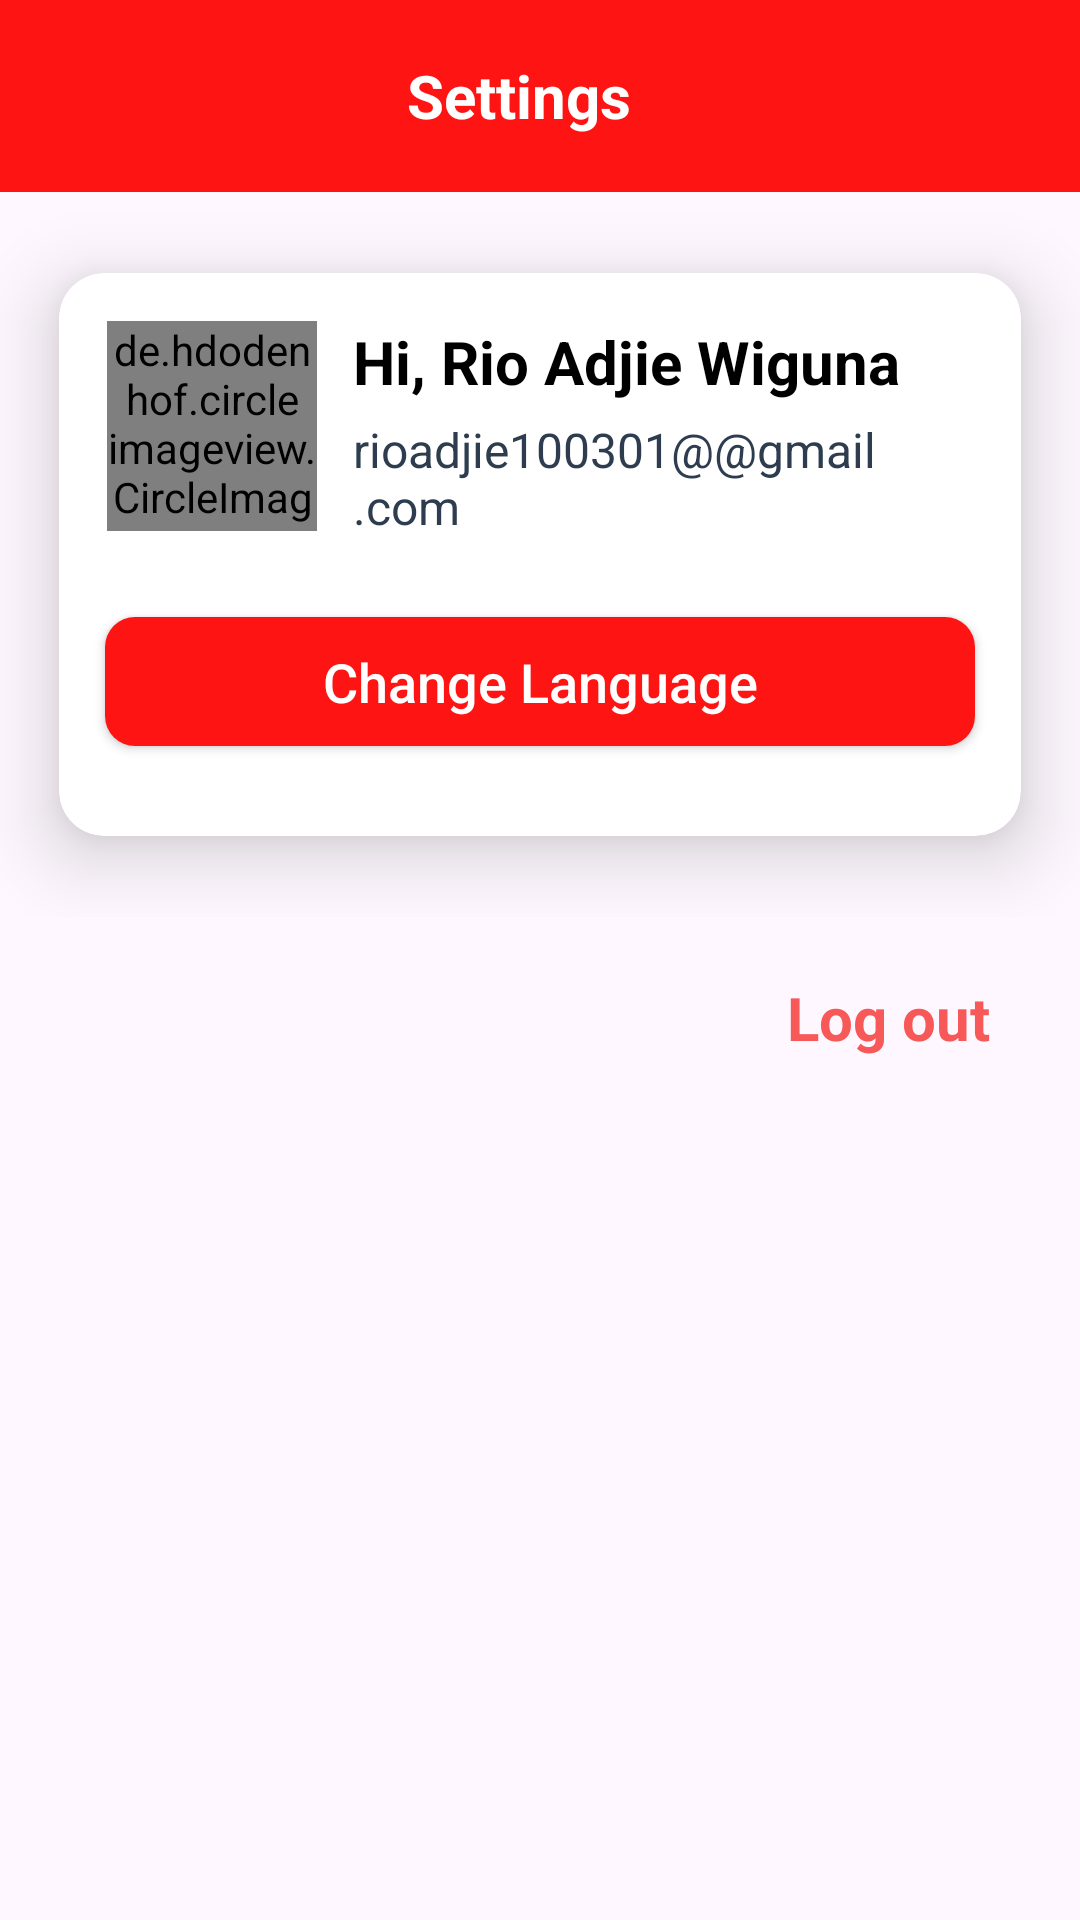

The Android layout XML behind this screen, and the referenced resources:
<!-- AndroidManifest.xml: application theme Theme.FinalSubmissionAndroidIntermediate -->
<!-- res/layout/activity_setting.xml -->
<?xml version="1.0" encoding="utf-8"?>
<androidx.constraintlayout.widget.ConstraintLayout
xmlns:android="http://schemas.android.com/apk/res/android"
xmlns:app="http://schemas.android.com/apk/res-auto"
xmlns:tools="http://schemas.android.com/tools"
android:layout_width="match_parent"
android:layout_height="match_parent"
tools:context=".ui.home.SettingActivity">

<androidx.appcompat.widget.Toolbar
    android:id="@+id/toolbar"
    android:layout_width="match_parent"
    android:layout_height="wrap_content"
    android:background="@color/red"
    android:minHeight="?attr/actionBarSize"
    android:theme="?attr/actionBarTheme"
    app:layout_constraintEnd_toEndOf="parent"
    app:layout_constraintStart_toStartOf="parent"
    app:layout_constraintTop_toTopOf="parent">


    <LinearLayout
        android:layout_width="match_parent"
        android:layout_height="wrap_content"
        android:orientation="horizontal"
        android:gravity="center_vertical"
        android:layout_gravity="center">

        <ImageView
            android:id="@+id/icon_back"
            android:layout_width="wrap_content"
            android:layout_height="wrap_content"
            android:src="@drawable/icon_back"
            android:contentDescription="@string/todo" />

        <TextView
            android:id="@+id/name"
            android:gravity="center"
            android:layout_width="0dp"
            android:layout_weight="1"
            android:layout_height="wrap_content"
            android:text="@string/setting"
            android:textColor="@color/white"
            android:textSize="20sp"
            android:layout_marginEnd="30dp"
            android:textStyle="bold" />


    </LinearLayout>





</androidx.appcompat.widget.Toolbar>


<LinearLayout
    android:id="@+id/linearLayout"
    android:layout_width="match_parent"
    android:layout_height="wrap_content"
    android:layout_below="@id/toolbar"
    android:orientation="vertical"
    app:layout_constraintTop_toBottomOf="@+id/toolbar">

    <include
        android:id="@+id/card_image"
        layout="@layout/card_account"
        android:layout_width="match_parent"
        android:layout_height="wrap_content" />
</LinearLayout>


<TextView
    android:id="@+id/tv_logout"
    android:layout_width="wrap_content"
    android:layout_height="wrap_content"
    android:layout_gravity="end"
    android:text="@string/log_outs"
    android:layout_marginEnd="30dp"
    android:layout_marginTop="20dp"
    android:textColor="#EDF64C4C"
    android:textSize="20sp"
    android:textStyle="bold"
    app:layout_constraintEnd_toEndOf="parent"
    app:layout_constraintTop_toBottomOf="@+id/linearLayout" />




</androidx.constraintlayout.widget.ConstraintLayout>
<!-- res/layout/card_account.xml (included above) -->
<androidx.cardview.widget.CardView app:cardCornerRadius="15dp"
    app:cardElevation="15dp"
    app:cardUseCompatPadding="true"
    card_view:cardCornerRadius="15dp"
    android:layout_width="match_parent"
    android:layout_height="wrap_content"
    xmlns:app="http://schemas.android.com/apk/res-auto"
    xmlns:android="http://schemas.android.com/apk/res/android"
    xmlns:card_view="http://schemas.android.com/tools">

        <LinearLayout
            android:orientation="vertical"
            android:layout_width="match_parent"
            android:layout_height="wrap_content">

            <LinearLayout
                android:orientation="horizontal"
                android:weightSum="3"
                android:gravity="start"
                android:layout_width="match_parent"
                android:layout_height="wrap_content"
                android:padding="16dp">

                <de.hdodenhof.circleimageview.CircleImageView
                    android:layout_width="70dp"
                    android:layout_height="70dp"
                    android:src="@drawable/my_pictures"
                    android:id="@+id/userImage"/>

                <LinearLayout
                    android:layout_width="match_parent"
                    android:layout_height="wrap_content"
                    android:orientation="vertical"
                    android:layout_marginStart="12dp">

                    <LinearLayout
                        android:layout_width="match_parent"
                        android:layout_height="wrap_content"
                        android:orientation="horizontal"
                        android:gravity="center_vertical">

                        <TextView
                            android:layout_width="wrap_content"
                            android:layout_height="wrap_content"
                            android:text="@string/hai"
                            android:textStyle="bold"
                            android:textSize="20sp"
                            android:textColor="@color/black" />

                        <TextView

                            android:layout_width="wrap_content"
                            android:layout_height="match_parent"
                            android:text="@string/my_name"
                            android:textStyle="bold"
                            android:textSize="20sp"
                            android:textColor="@color/black"
                            android:id="@+id/userName"
                            android:layout_marginStart="5dp"/>


                    </LinearLayout>

                    <TextView
                        android:layout_width="wrap_content"
                        android:layout_height="wrap_content"
                        android:layout_marginTop="5dp"
                        android:text="@string/my_email"
                        android:textColor="@color/navy"
                        android:textSize="16sp"
                        android:id="@+id/email_card"/>


                </LinearLayout>


            </LinearLayout>

            <Button
                android:id="@+id/botton_language"
                android:layout_width="290dp"
                android:layout_height="43dp"
                android:layout_gravity="center_horizontal"
                android:layout_marginTop="10dp"
                android:background="@drawable/shape_rectangel"
                android:text="@string/ganti_bahasa"
                android:layout_marginBottom="30dp"
                android:textAllCaps="false"
                android:textColor="@color/white"
                android:textSize="18sp"
                app:cornerRadius="15dp" />
        </LinearLayout>

    </androidx.cardview.widget.CardView>
<!-- resources referenced by this layout -->
<resources>
  <color name="black">#FF000000</color>
  <color name="navy">#2D3D4F</color>
  <color name="red">#FF1414</color>
  <color name="white">#FFFFFFFF</color>
  <!-- drawable shape_rectangel (drawable) -->
  <?xml version="1.0" encoding="utf-8"?>
  <shape xmlns:android
      ="http://schemas.android.com/apk/res/android"
      android:shape="rectangle">
      <solid android:color="@color/red"/>
      <corners android:radius="10dp"/>
  </shape>
  <string name="ganti_bahasa">Change Language</string>
  <string name="hai">Hi,</string>
  <string name="log_outs">Log out</string>
  <string name="my_email">rioadjie100301@@gmail.com</string>
  <string name="my_name">Rio Adjie Wiguna</string>
  <string name="setting">Settings</string>
  <string name="todo">TODO</string>
  <style name="Theme.FinalSubmissionAndroidIntermediate" parent="Base.Theme.FinalSubmissionAndroidIntermediate" />
  <style name="Base.Theme.FinalSubmissionAndroidIntermediate" parent="Theme.Material3.DayNight.NoActionBar">
          
          <item name="colorPrimary">@color/red</item>
          <item name="colorPrimaryVariant">@color/grey</item>
          <item name="colorOnPrimary">@color/white</item>
          
          <item name="colorSecondary">@color/grey</item>
          <item name="colorSecondaryVariant">@color/red</item>
          <item name="colorOnSecondary">@color/black</item>
      </style>
  <color name="grey">#A6A6A6</color>
</resources>
